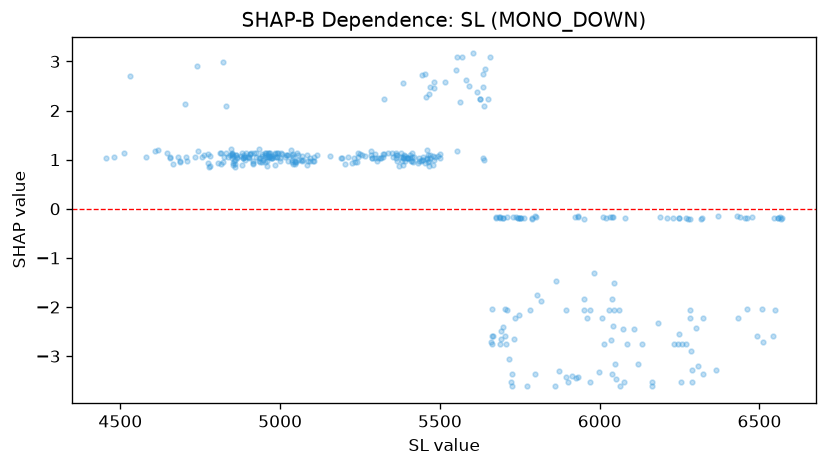

The data file committed next to this chart (first rows):
feature_value, shap_value
4456, 1.025
4482, 1.06
4510, 1.128
4579, 1.06
4654, 1.029
4656, 1.06
4646, 1.128
4708, 0.9784
4734, 1.06
4681, 1.06
4705, 1.06
4760, 1.091
4775, 0.9411
4777, 0.8591
4805, 0.9273
4860, 0.8568
4864, 1.06
4902, 1.06
4910, 1.128
4915, 0.9647
4934, 0.9647
4983, 1.128
4944, 0.9475
4953, 1.06
4957, 0.9784
4968, 1.082
5025, 0.9654
5037, 0.9482
5047, 0.9784
5051, 0.9612
5084, 0.8972
5094, 1.031
5106, 0.9654
5116, 1.099
5068, 1.08
5088, 0.9784
5084, 1.099
5048, 0.9612
5004, 1.128
4934, 1.207
4943, 1.076
4938, 1.029
4945, 1.111
4961, 1.128
4976, 1.029
5020, 1.097
5000, 1.029
5037, 0.9997
4951, 1.097
4990, 1.128
5017, 1.06
5064, 0.9997
5105, 1.06
5104, 0.9784
5068, 0.9654
5073, 0.9997
5047, 0.9102
5056, 0.9997
5041, 0.9102
5026, 1.093
... 339 more rows
